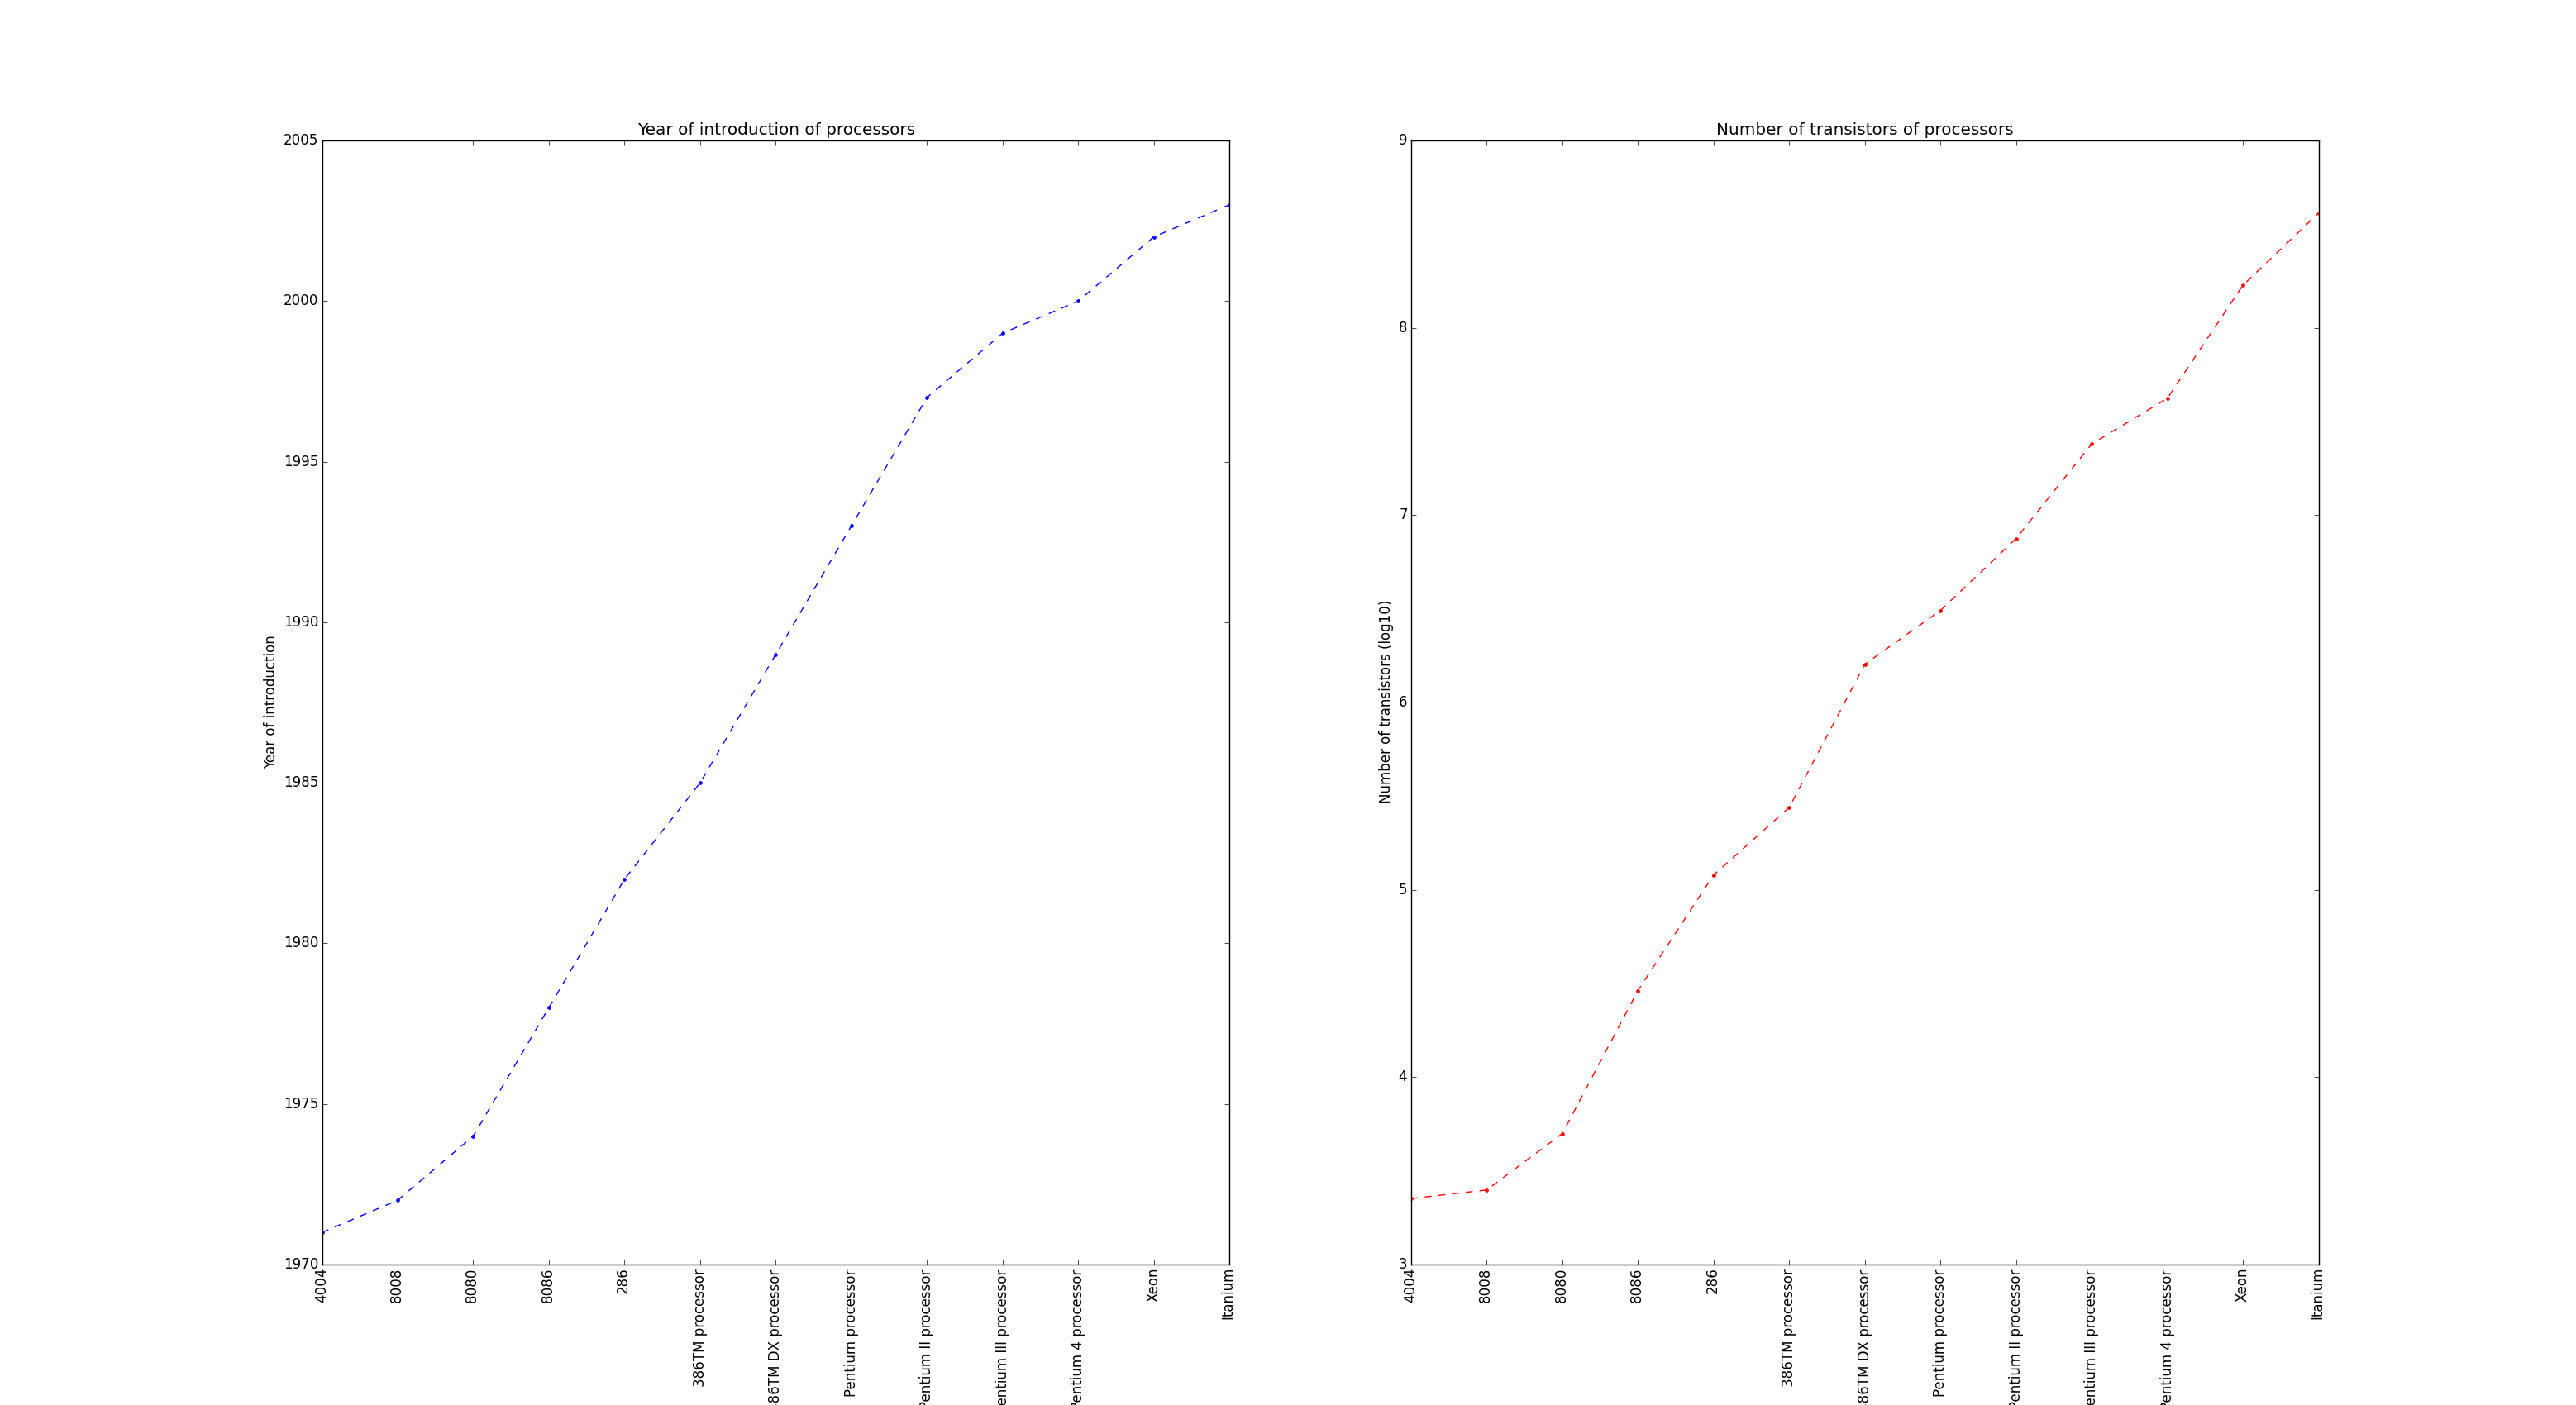

This chart was generated by the following Python code:
from pandas import DataFrame as df
import sys
import numpy
data=df.from_csv(sys.argv[1])
data.sort(['Year of Introduction'],ascending=1,inplace=True)
from matplotlib import pyplot as plt
f, (fares_feb1, ax2) = plt.subplots(1, 2, sharey=False,sharex=True)
fares_feb1.plot(range(len(data)),data['Year of Introduction'],'--b.')
fares_feb1.set_title('Year of introduction of processors')
fares_feb1.set_ylabel('Year of introduction')
fares_feb1.set_xlabel('Processors')
fares_feb1.set_xticklabels(data.index)
fares_feb1.set_xticks(range(len(data)))
ax2.plot(range(len(data)),numpy.log10(data['Transistors']),'--r.')
ax2.set_title('Number of transistors of processors')
ax2.set_ylabel('Number of transistors (log10)')
ax2.set_xlabel('Processors')
plt.setp(fares_feb1.xaxis.get_majorticklabels(), rotation=90 )
plt.setp(ax2.xaxis.get_majorticklabels(), rotation=90 )
plt.show()
